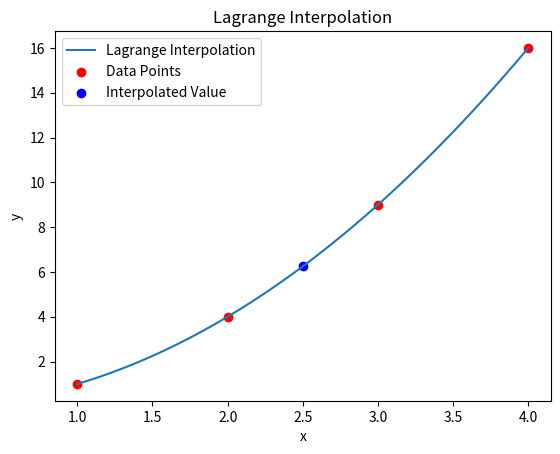

Source code (Python):
import numpy as np
import matplotlib.pyplot as plt

def lagrange_interpolation(x_points, y_points, x):
    """
    Perform Lagrange interpolation for the given set of data points.

    Parameters:
    x_points (list of float): The x-coordinates of the data points.
    y_points (list of float): The y-coordinates of the data points.
    x (float): The x-value at which to evaluate the interpolated polynomial.

    Returns:
    float: The interpolated value at x.
    """
    assert len(x_points) == len(y_points), "x_points and y_points must have the same length"
    
    n = len(x_points)
    interpolated_value = 0.0
    
    for i in range(n):
        term = y_points[i]
        for j in range(n):
            if i != j:
                term *= (x - x_points[j]) / (x_points[i] - x_points[j])
        interpolated_value += term
    
    return interpolated_value

# Example usage
x_points = [1, 2, 3, 4]
y_points = [1, 4, 9, 16]
x = 2.5

interpolated_value = lagrange_interpolation(x_points, y_points, x)
print(f"Interpolated value at x = {x}: {interpolated_value}")

# Plotting
x_values = np.linspace(min(x_points), max(x_points), 100)
y_values = [lagrange_interpolation(x_points, y_points, xi) for xi in x_values]

plt.plot(x_values, y_values, label='Lagrange Interpolation')
plt.scatter(x_points, y_points, color='red', label='Data Points')
plt.scatter([x], [interpolated_value], color='blue', label='Interpolated Value')
plt.xlabel('x')
plt.ylabel('y')
plt.legend()
plt.title('Lagrange Interpolation')
plt.show()